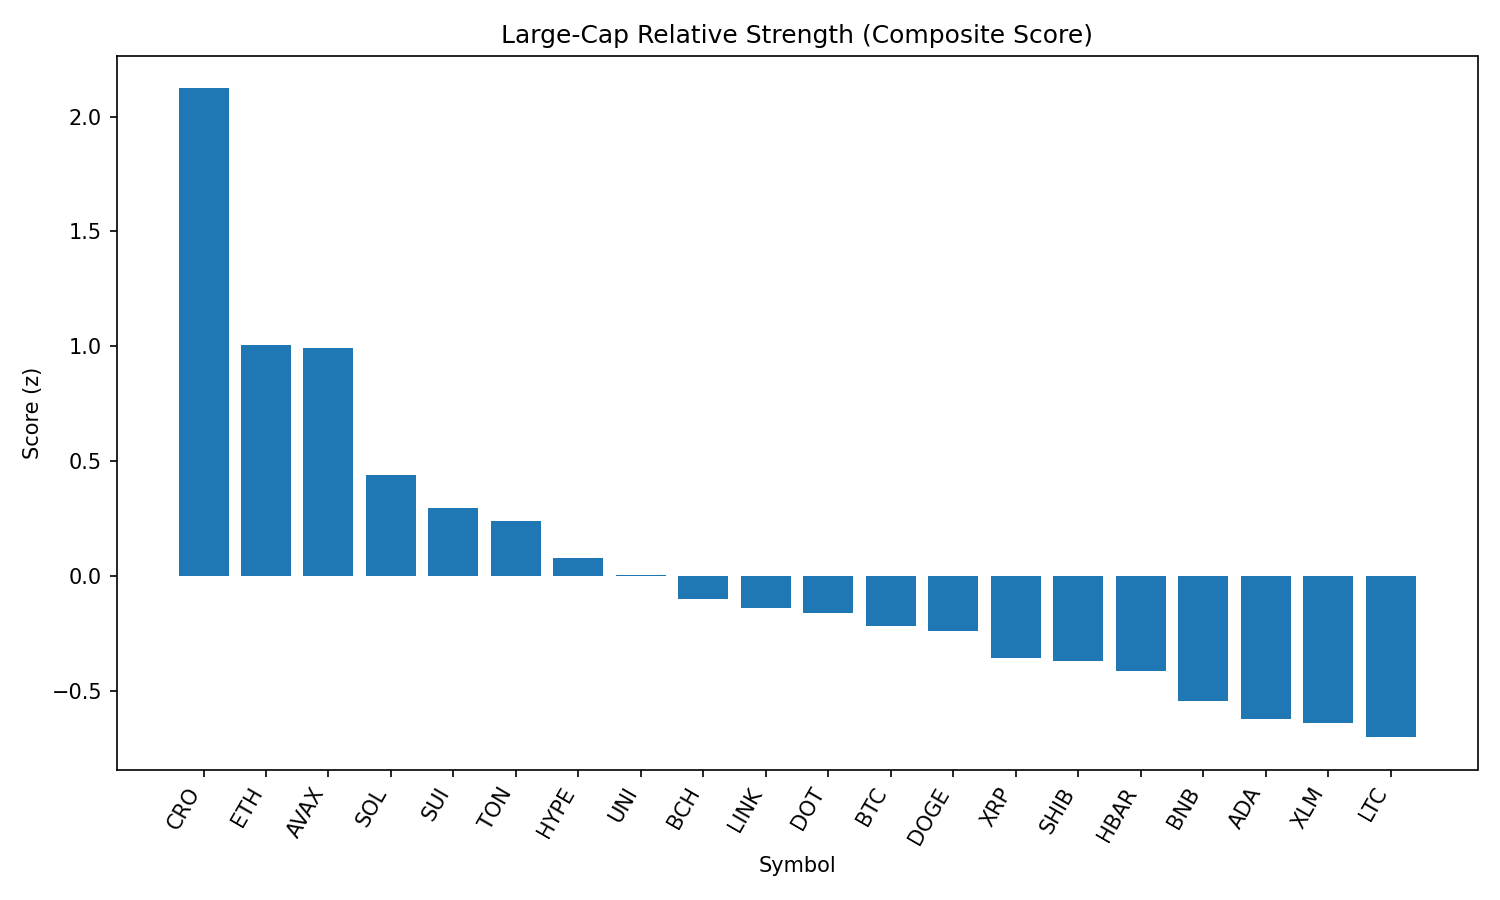

Values plotted in this chart, from the file beside it:
rank, name, symbol, price, pct_1h, pct_24h, pct_7d, pct_1h_vs_btc, pct_24h_vs_btc, pct_7d_vs_btc, market_cap_rank, market_cap, volume_usd, score
1, Cronos, CRO, 0.2317, 0.2632, 18.51, 61.34, -0.1254, 17.13, 63.25, 29, 7754054354, 865789196, 2.122
2, Ethereum, ETH, 4626, 0.8978, 3.041, 9.962, 0.5092, 1.653, 11.88, 2, 557881167281, 35764647857, 1.006
3, Avalanche, AVAX, 24.75, 0.8005, 5.386, 8.71, 0.4119, 3.999, 10.63, 22, 10410206365, 599966372, 0.9942
4, Solana, SOL, 204.3, 0.3021, 7.836, 12.24, -0.08641, 6.449, 14.16, 6, 110437854218, 9266306212, 0.4378
5, Sui, SUI, 3.46, 0.6852, 1.738, -0.6722, 0.2967, 0.3513, 1.246, 19, 12085400950, 1099066115, 0.2972
6, Toncoin, TON, 3.18, 0.6861, 1.37, -2.048, 0.2976, -0.01688, -0.129, 27, 8151329334, 170246926, 0.2401
7, Hyperliquid, HYPE, 49.47, 0.008978, 8.772, 17.61, -0.3796, 7.385, 19.53, 16, 13396463667, 574997573, 0.07673
8, Uniswap, UNI, 9.96, 0.4955, 2.446, -2.643, 0.1069, 1.059, -0.724, 34, 5952538889, 403844705, 0.005172
9, Bitcoin Cash, BCH, 553.3, 0.4055, 2.559, 0.2074, 0.01695, 1.171, 2.126, 21, 11007808121, 311907033, -0.09923
10, Chainlink, LINK, 24.24, 0.49, 1.27, -4.041, 0.1014, -0.1175, -2.122, 13, 16425030884, 1404476107, -0.1386
11, Polkadot, DOT, 3.88, 0.3962, 1.801, 2.322, 0.007685, 0.4133, 4.24, 35, 5887426352, 223334840, -0.1594
12, Bitcoin, BTC, 111523, 0.3886, 1.387, -1.919, 0.0, 0.0, 0.0, 1, 2221644927810, 37448889750, -0.2196
13, Dogecoin, DOGE, 0.2194, 0.2602, 3.363, 2.155, -0.1283, 1.976, 4.074, 10, 33043266247, 1918418750, -0.2413
14, XRP, XRP, 3.0, 0.1844, 3.2, 3.683, -0.2042, 1.813, 5.601, 3, 178515453425, 6201974577, -0.3572
15, Shiba Inu, SHIB, 1.247e-05, 0.2774, 1.893, 1.344, -0.1112, 0.506, 3.262, 30, 7325058150, 180942466, -0.3721
16, Hedera, HBAR, 0.2406, 0.2165, 2.292, 3.04, -0.172, 0.9044, 4.959, 23, 10171882389, 214368060, -0.4142
17, BNB, BNB, 858.7, 0.1787, 1.584, 3.15, -0.2099, 0.1969, 5.069, 5, 119479723858, 1212253225, -0.5461
18, Cardano, ADA, 0.8621, 0.1459, 1.825, 0.1027, -0.2426, 0.4383, 2.021, 11, 31427033770, 1441977554, -0.6236
19, Stellar, XLM, 0.3844, 0.3493, -1.414, -3.206, -0.03929, -2.801, -1.287, 20, 12026035652, 426242753, -0.6388
20, Litecoin, LTC, 113.2, 0.1386, 1.428, -1.576, -0.2499, 0.04048, 0.3425, 26, 8619530683, 632919504, -0.702
21, TRON, TRX, 0.3498, 0.1667, 0.4585, -0.09019, -0.2218, -0.9287, 1.828, 9, 33099239354, 936922057, -0.726
